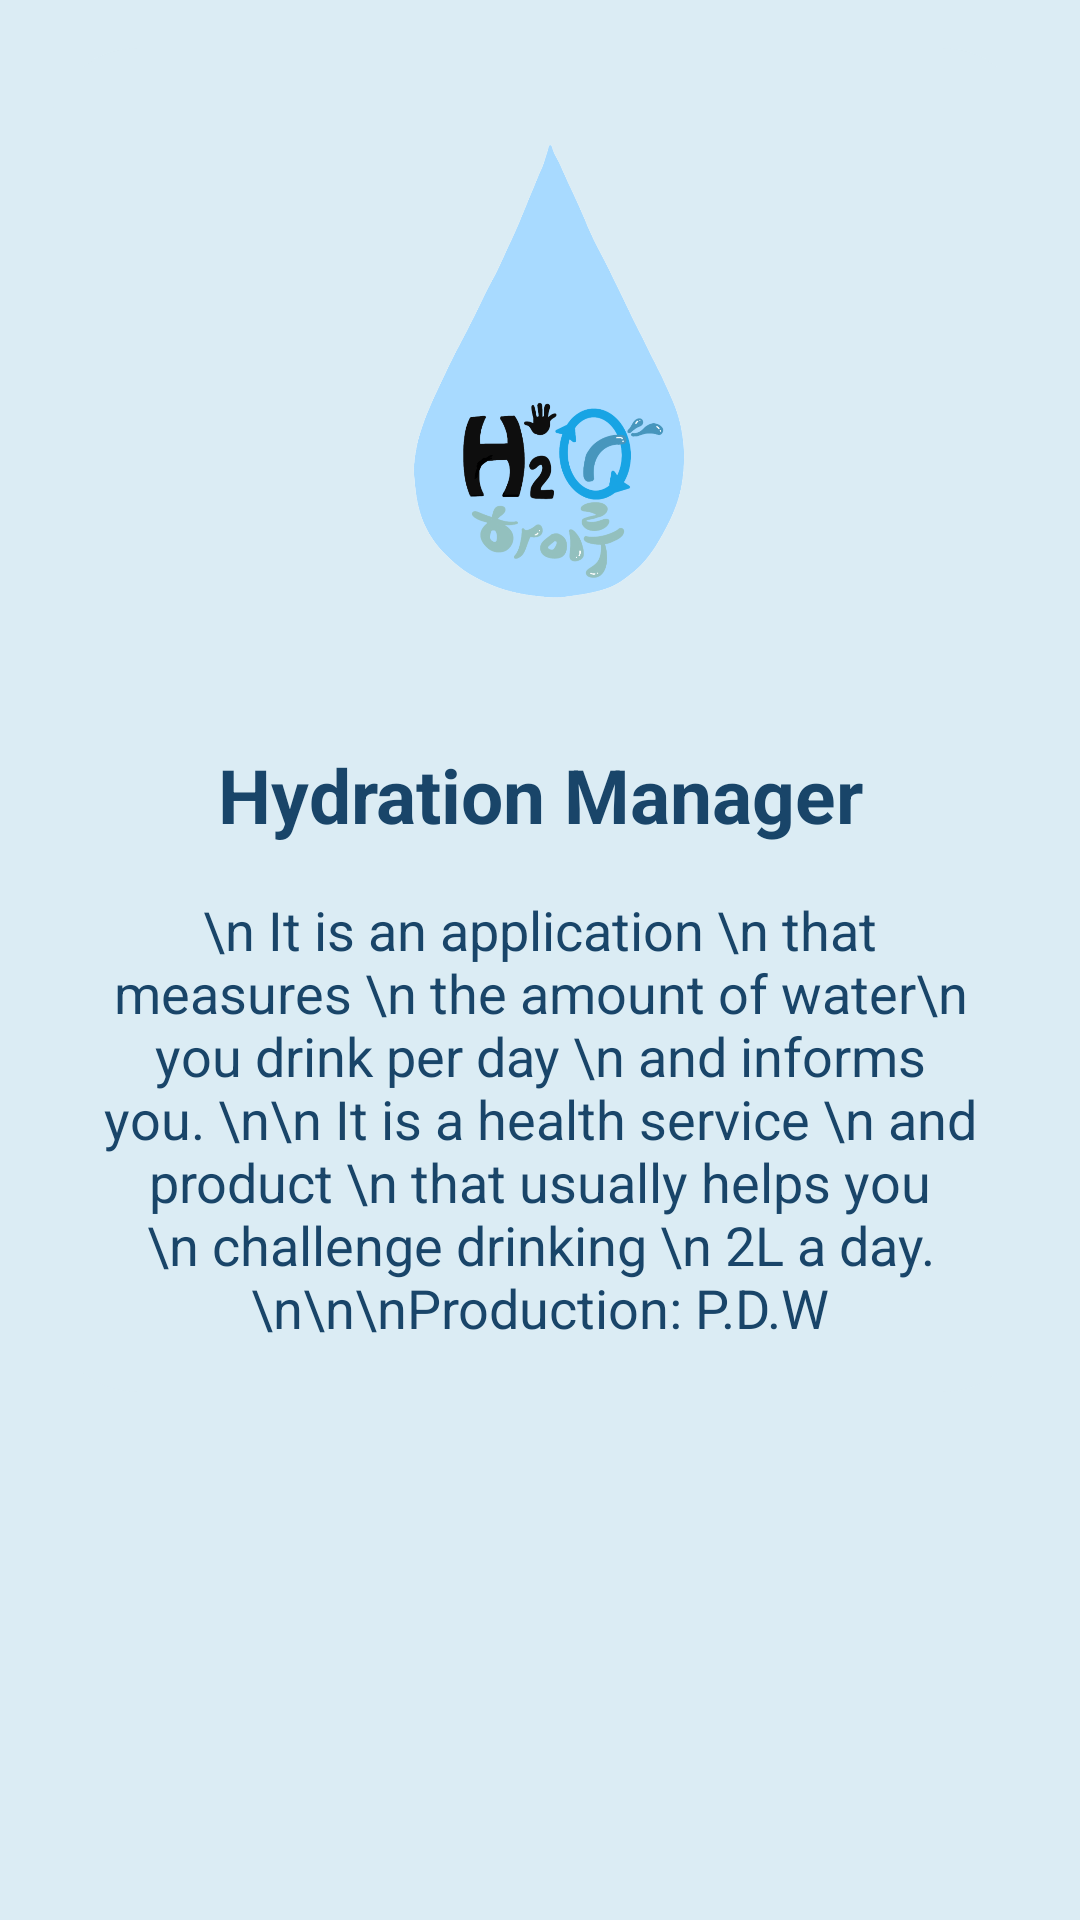

Layout XML and referenced resources for this Android screen:
<!-- AndroidManifest.xml: application theme Theme.example -->
<!-- res/layout/popup_activity.xml -->
<?xml version="1.0" encoding="utf-8"?>
<androidx.constraintlayout.widget.ConstraintLayout xmlns:android="http://schemas.android.com/apk/res/android"
    xmlns:app="http://schemas.android.com/apk/res-auto"
    xmlns:tools="http://schemas.android.com/tools"
    android:layout_width="match_parent"
    android:layout_height="match_parent"
    android:padding="16dp"
    android:background="@color/a">

    <ScrollView
        android:layout_width="0dp"
        android:layout_height="0dp"
        app:layout_constraintStart_toStartOf="parent"
        app:layout_constraintEnd_toEndOf="parent"
        app:layout_constraintTop_toTopOf="parent"
        app:layout_constraintBottom_toBottomOf="parent">

        <LinearLayout
            android:layout_width="match_parent"
            android:layout_height="wrap_content"
            android:background="@drawable/rounded_corners"
            android:orientation="vertical"
            android:padding="16dp">

            <ImageView
                android:id="@+id/whatIsHirueImage"
                android:layout_width="200dp"
                android:layout_height="200dp"
                android:src="@drawable/hirue"
                android:layout_gravity="center"
                tools:ignore="ContentDescription" />

            <TextView
                android:id="@+id/whatIsHirueText"
                android:layout_width="wrap_content"
                android:layout_height="wrap_content"
                android:text="Hydration Manager"
                android:textStyle="bold"
                android:textColor="@color/f"
                android:textSize="25sp"
                android:gravity="center"
                android:layout_marginTop="16dp"
                android:layout_gravity="center"
                tools:ignore="HardcodedText" />

            <TextView
                android:id="@+id/whatIsHirueText1"
                android:layout_width="wrap_content"
                android:layout_height="wrap_content"
                android:text="\n It is an application \n that measures \n the amount of water\n you drink per day \n and informs you. \n\n It is a health service \n and product \n that usually helps you \n challenge drinking \n 2L a day. \n\n\nProduction: P.D.W"
                android:textColor="@color/f"
                android:textSize="18sp"
                android:gravity="center"
                android:layout_marginTop="16dp"
                android:layout_gravity="center"
                tools:ignore="HardcodedText" />
        </LinearLayout>
    </ScrollView>

</androidx.constraintlayout.widget.ConstraintLayout>
    
    
<!-- resources referenced by this layout -->
<resources>
  <color name="a">#dbecf4</color>   //1
  <color name="f">#194569</color>   //1
      //-----------------------------------------------
  <!-- drawable hirue: png bitmap (drawable, 186914 bytes) -->
  <!-- drawable rounded_corners (drawable) -->
  <shape xmlns:android="http://schemas.android.com/apk/res/android">
      <solid android:color="#dbecf4"/> 
      <corners android:radius="30dp"/> 
      <padding android:left="10dp"
          android:top="10dp"
          android:right="10dp"
          android:bottom="10dp"/>
  </shape>
  <style name="Theme.example" parent="Base.Theme.example" />
  <style name="Base.Theme.example" parent="Theme.Material3.DayNight.NoActionBar">
          
          
      </style>
</resources>
